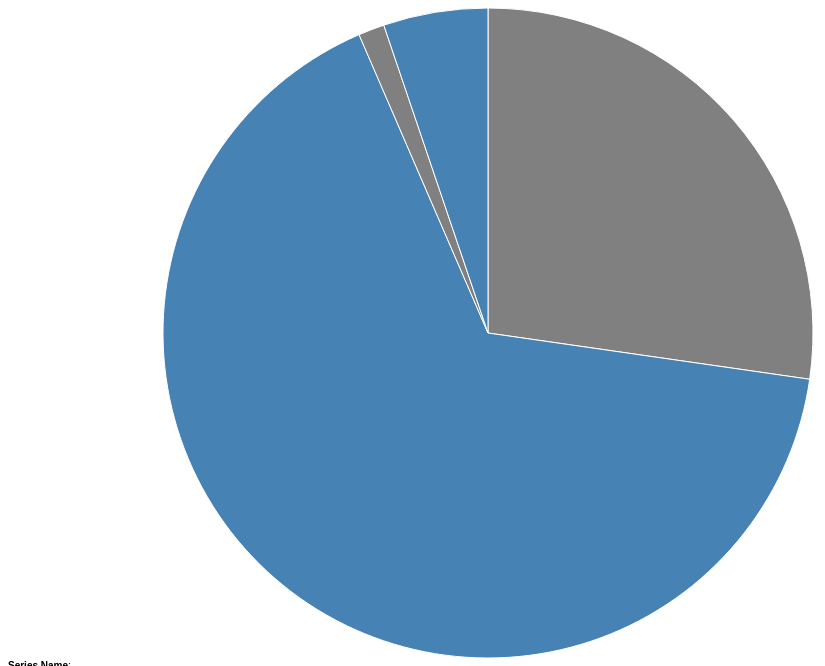
D3 v3 page, settled after 360 driven frames (6 s of simulated time); the page loaded 1 data file(s).


  var width = 960,
      height = 650,
      radius = Math.min(width, height) / 2;

  //maybe we should select some random colours
  var color = d3.scale.ordinal()
  .range(["grey", "steelblue"]);

  var arc = d3.svg.arc()
      .outerRadius(radius)
      .innerRadius(0);

  var pie = d3.layout.pie()
      .sort(null)
      //need to grab uniq values column 'relation_ispartofseries', then count
      .value(function(d) { return d.num; });

  var svg = d3.select("body").append("svg")
      .attr("width", width)
      .attr("height", height)
    .append("g")
      .attr("transform", "translate(" + width / 2 + "," + height / 2 + ")");

d3.json("data/d3Data-small.json", function(error, rawdata) {
    console.log(rawdata);
    var data = [];
    var c = {};
    rawdata.forEach(function(d) {
        if (c[d.relation_ispartofseries]) {
            c[d.relation_ispartofseries] += 1;
        } else {
            c[d.relation_ispartofseries] = 1;
        }
    });
    Object.keys(c).forEach(function(k) {
        data.push({"label": k, "num": c[k]});
    });

    Object.keys(data).forEach(function(d) {
        var g = svg.selectAll(".arc")
            .data(pie(data))
            .enter().append("g")
            .attr("class", "arc")
            .on("mouseover", function(d) {
              $("#series_name").html(d.data.label || "[No series name]");
              $("#num").html(d.data.num);
            });

        g.append("path")
            .attr("d", arc)
            .style("fill", function(d) { return color(d.data.label); });
    });
});


### data: data/d3Data-small.json
[
 {
  "assignment_envelope": null,
  "contributor_author": null,
  "date": null,
  "date_created": "2003-12-03",
  "date_issued_y": null,
  "date_issued_ym": null,
  "date_issued_ymd": "1966-10-26",
  "description": "Portrait",
  "format": null,
  "format2": null,
  "identifier": "ASC00001",
  "identifier_citation": "1974-002 / 317",
  "relation": null,
  "relation_isformatof": null,
  "relation_ispartof": "Toronto Telegram fonds, F0433",
  "relation_ispartofseries": "Toronto Telegram",
  "relation_ispartofseries2": null,
  "relation_ispartofseries3": null,
  "relation_ispartofseries4": null,
  "subject": null,
  "subject_01": null,
  "subject_02": null,
  "title": "Mrs. Roy Abrahamson : author",
  "type": null
 },
 {
  "assignment_envelope": null,
  "contributor_author": "Kennedy",
  "date": "10 March 1965",
  "date_created": "2010-06-30",
  "date_issued_y": null,
  "date_issued_ym": null,
  "date_issued_ymd": "1965-03-13",
  "description": "Image of Joyce Wieland standing on a ben…",
  "format": "1 photograph : b&w negative",
  "format2": "35mm",
  "identifier": "ASC00002",
  "identifier_citation": "1974-002 / 111",
  "relation": "3200 dpi .tif and jpeg",
  "relation_isformatof": "One neg (#) scanned out of 29 in assignm…",
  "relation_ispartof": null,
  "relation_ispartofseries": "Toronto Telegram fonds, F0433",
  "relation_ispartofseries2": "Toronto Telegram",
  "relation_ispartofseries3": null,
  "relation_ispartofseries4": null,
  "subject": null,
  "subject_01": null,
  "subject_02": null,
  "title": "Isaacs Gallery : Polychrome construction…",
  "type": null
 },
 {
  "assignment_envelope": null,
  "contributor_author": null,
  "date": null,
  "date_created": "2003-12-03",
  "date_issued_y": null,
  "date_issued_ym": null,
  "date_issued_ymd": "1965-03-26",
  "description": "Image of artwork in the gallery",
  "format": null,
  "format2": null,
  "identifier": "ASC00003",
  "identifier_citation": "1974-002 / 111",
  "relation": null,
  "relation_isformatof": null,
  "relation_ispartof": "Toronto Telegram fonds, F0433",
  "relation_ispartofseries": "Toronto Telegram",
  "relation_ispartofseries2": null,
  "relation_ispartofseries3": null,
  "relation_ispartofseries4": null,
  "subject": null,
  "subject_01": null,
  "subject_02": null,
  "title": "Isaacs Gallery : Donald Judd constructio…",
  "type": null
 },
 {
  "assignment_envelope": null,
  "contributor_author": null,
  "date": null,
  "date_created": "2003-12-03",
  "date_issued_y": null,
  "date_issued_ym": null,
  "date_issued_ymd": "1965-05-14",
  "description": "Image of a group of men in conversation …",
  "format": null,
  "format2": null,
  "identifier": "ASC00004",
  "identifier_citation": "1974-002 / 111",
  "relation": null,
  "relation_isformatof": null,
  "relation_ispartof": "Toronto Telegram fonds, F0433",
  "relation_ispartofseries": "Toronto Telegram",
  "relation_ispartofseries2": null,
  "relation_ispartofseries3": null,
  "relation_ispartofseries4": null,
  "subject": null,
  "subject_01": null,
  "subject_02": null,
  "title": "Isaacs Gallery : Tony Uquhart exhibition",
  "type": null
 },
 {
  "assignment_envelope": null,
  "contributor_author": null,
  "date": null,
  "date_created": "2003-12-03",
  "date_issued_y": null,
  "date_issued_ym": null,
  "date_issued_ymd": "1966-01-29",
  "description": "Image of man [Arthur Handy] standing in …",
  "format": null,
  "format2": null,
  "identifier": "ASC00005",
  "identifier_citation": "1974-002 / 111",
  "relation": null,
  "relation_isformatof": null,
  "relation_ispartof": "Toronto Telegram fonds, F0433",
  "relation_ispartofseries": "Toronto Telegram",
  "relation_ispartofseries2": null,
  "relation_ispartofseries3": null,
  "relation_ispartofseries4": null,
  "subject": null,
  "subject_01": null,
  "subject_02": null,
  "title": "Isaacs Gallery : Harold Town and Arthur …",
  "type": null
 },
 {
  "assignment_envelope": null,
  "contributor_author": null,
  "date": null,
  "date_created": "2003-12-03",
  "date_issued_y": null,
  "date_issued_ym": null,
  "date_issued_ymd": "1966-03-28",
  "description": "Image of artists' jazz band in performan…",
  "format": null,
  "format2": null,
  "identifier": "ASC00006",
  "identifier_citation": "1974-002 / 111",
  "relation": null,
  "relation_isformatof": null,
  "relation_ispartof": "Toronto Telegram fonds, F0433",
  "relation_ispartofseries": "Toronto Telegram",
  "relation_ispartofseries2": null,
  "relation_ispartofseries3": null,
  "relation_ispartofseries4": null,
  "subject": null,
  "subject_01": null,
  "subject_02": null,
  "title": "Isaacs Gallery : Mixed media concert",
  "type": null
 },
 {
  "assignment_envelope": null,
  "contributor_author": null,
  "date": null,
  "date_created": "2003-12-03",
  "date_issued_y": null,
  "date_issued_ym": null,
  "date_issued_ymd": "1967-03-25",
  "description": "Image of Joyce Wieland seated on a bench…",
  "format": null,
  "format2": null,
  "identifier": "ASC00007",
  "identifier_citation": "1974-002 / 111",
  "relation": null,
  "relation_isformatof": null,
  "relation_ispartof": "Toronto Telegram fonds, F0433",
  "relation_ispartofseries": "Toronto Telegram",
  "relation_ispartofseries2": null,
  "relation_ispartofseries3": null,
  "relation_ispartofseries4": null,
  "subject": null,
  "subject_01": null,
  "subject_02": null,
  "title": "Isaacs Gallery : Joyce Wieland show",
  "type": null
 },
 {
  "assignment_envelope": null,
  "contributor_author": null,
  "date": null,
  "date_created": "2003-12-03",
  "date_issued_y": null,
  "date_issued_ym": null,
  "date_issued_ymd": "1967-10-07",
  "description": "Image of single woman looking at a paint…",
  "format": null,
  "format2": null,
  "identifier": "ASC00008",
  "identifier_citation": "1974-002 / 111",
  "relation": null,
  "relation_isformatof": null,
  "relation_ispartof": "Toronto Telegram fonds, F0433",
  "relation_ispartofseries": "Toronto Telegram",
  "relation_ispartofseries2": null,
  "relation_ispartofseries3": null,
  "relation_ispartofseries4": null,
  "subject": null,
  "subject_01": null,
  "subject_02": null,
… [head cut at 6 KiB]